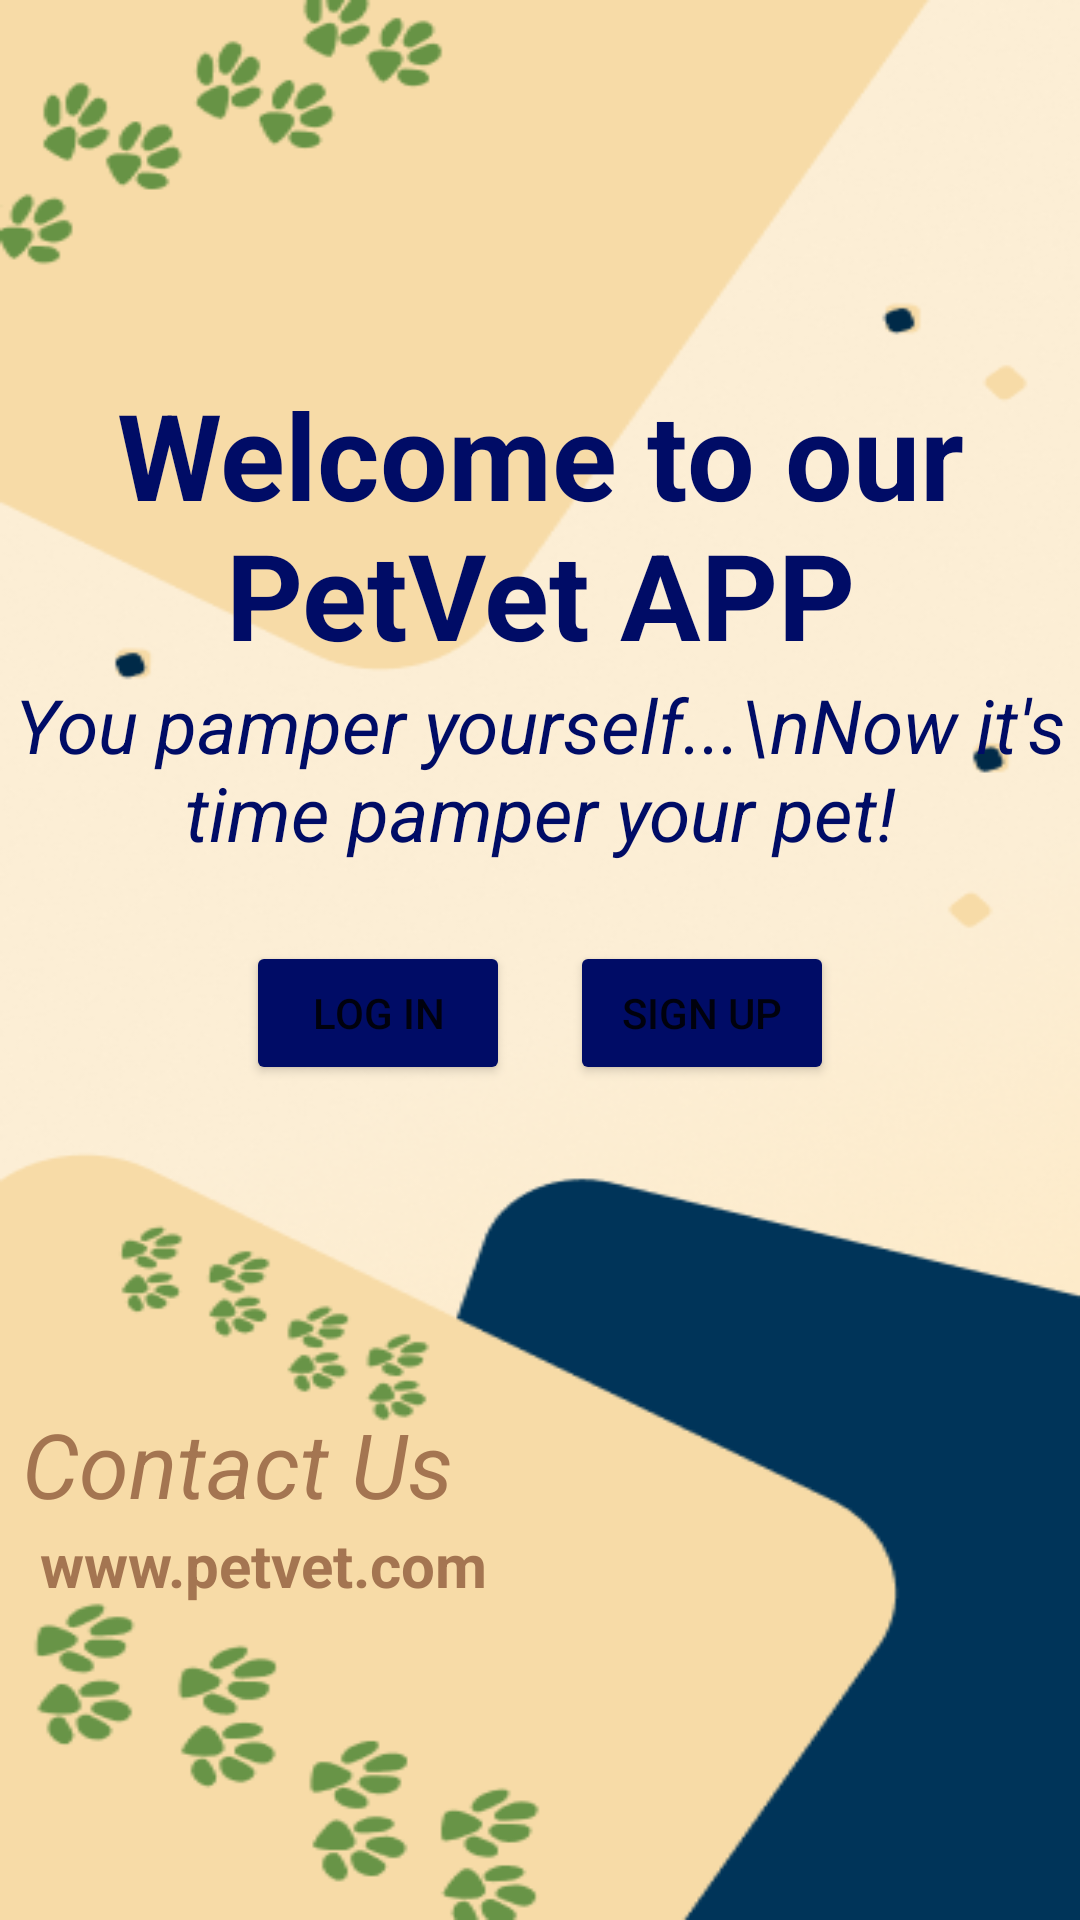

Reconstruct the res/layout file that produces this screen, plus the resources it refers to.
<!-- AndroidManifest.xml: application theme Theme.Petvet -->
<!-- res/layout/activity_main.xml -->
<LinearLayout xmlns:android="http://schemas.android.com/apk/res/android"
    android:orientation="vertical"
    android:layout_width="match_parent"
    android:layout_height="match_parent"
    android:gravity="center"
    android:background="@drawable/background">

    <TextView
        android:id="@+id/welcome_textview"
        android:layout_width="match_parent"
        android:layout_height="wrap_content"
        android:layout_marginTop="20dp"
        android:text="Welcome to our PetVet APP"
        android:textAlignment="center"
        android:textSize="40sp"
        android:textColor="#000C66"
        android:textStyle="bold"

        />

    <TextView
        android:id="@+id/sentence"
        android:layout_width="match_parent"
        android:layout_height="wrap_content"
        android:text="You pamper yourself...\nNow it's time pamper your pet!"
        android:textSize="25sp"
        android:textAlignment="center"
        android:textColor="#000C66"

        android:textStyle="italic"
        />

    <LinearLayout xmlns:android="http://schemas.android.com/apk/res/android"
        android:orientation="horizontal"
        android:layout_width="250dp"
        android:layout_height="100dp"
        android:layout_marginBottom="80dp"
        android:gravity="center"

        >
        <Button
            android:id="@+id/login_button"
            android:layout_width="wrap_content"
            android:layout_height="wrap_content"
            android:layout_marginHorizontal="10dp"
            android:backgroundTint="#000C66"
            android:text="log in"

            />
        <Button
            android:id="@+id/signup_button"
            android:layout_width="wrap_content"
            android:layout_height="wrap_content"
            android:layout_marginHorizontal="10dp"
            android:backgroundTint="#000C66"
            android:text="Sign Up"
            />

    </LinearLayout>
    <TextView
        android:id="@+id/contact"
        android:layout_width="match_parent"
        android:layout_height="wrap_content"
        android:text="Contact Us"
        android:layout_marginLeft="5dp"
        android:textSize="30sp"
        android:textColor="#A47551"
        android:textStyle="italic"
        />
    <TextView
        android:id="@+id/www"
        android:layout_width="match_parent"
        android:layout_height="wrap_content"
        android:text="www.petvet.com"
        android:layout_marginLeft="9dp"
        android:textSize="20sp"
        android:textColor="#A47551"
        android:textStyle="bold"
        />


</LinearLayout>
<!-- resources referenced by this layout -->
<resources>
  <!-- drawable background: png bitmap (drawable, 77833 bytes) -->
  <style name="Theme.Petvet" parent="Theme.MaterialComponents.DayNight.DarkActionBar">
          
          <item name="colorPrimary">@color/purple</item>
          <item name="colorPrimaryVariant">@color/purple_700</item>
          <item name="colorOnPrimary">@color/white</item>
          
          <item name="colorSecondary">@color/teal_200</item>
          <item name="colorSecondaryVariant">@color/teal_700</item>
          <item name="colorOnSecondary">@color/black</item>
          
          <item name="android:statusBarColor">?attr/colorPrimaryVariant</item>
          
      </style>
  <color name="purple">#FF6200EE</color>
  <color name="purple_700">#FF3700B3</color>
  <color name="white">#FFFFFFFF</color>
  <color name="teal_200">#FF03DAC5</color>
  <color name="teal_700">#FF018786</color>
  <color name="black">#FF000000</color>
</resources>
